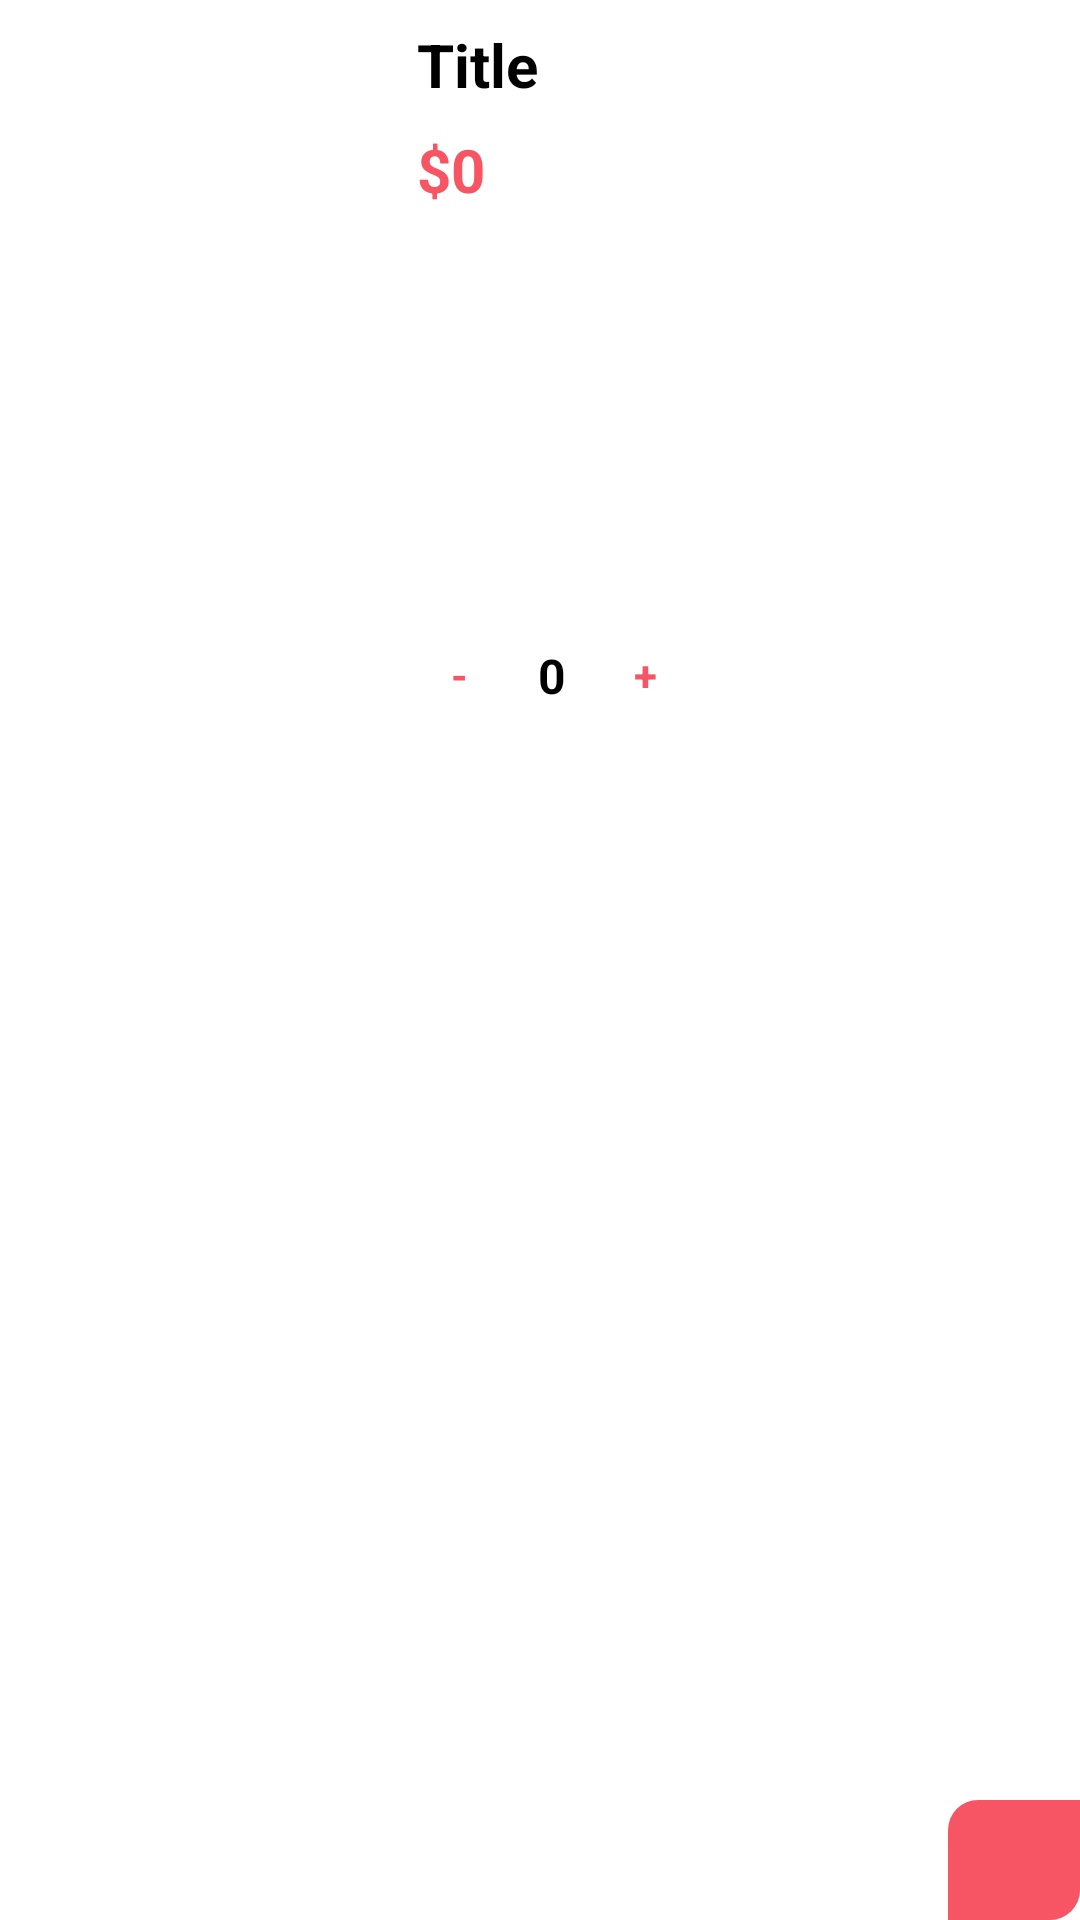

This screen was rendered from an Android layout file. Write that file and the resources it references.
<!-- AndroidManifest.xml: application theme Theme.FoodApp -->
<!-- res/layout/viewholder_cart.xml -->
<?xml version="1.0" encoding="utf-8"?>
<androidx.constraintlayout.widget.ConstraintLayout xmlns:android="http://schemas.android.com/apk/res/android"
    xmlns:app="http://schemas.android.com/apk/res-auto"
    xmlns:tools="http://schemas.android.com/tools"
    android:layout_width="match_parent"
    android:layout_marginTop="8dp"
    android:layout_marginStart="4dp"
    android:layout_marginBottom="8dp"
    android:layout_height="110dp"
    android:background="?attr/colorSurface"
    android:layout_marginEnd="4dp">


    <ImageView
        android:id="@+id/pic"
        android:layout_width="123dp"
        android:layout_height="96dp"
        android:layout_marginTop="8dp"

        app:layout_constraintBottom_toBottomOf="parent"
        app:layout_constraintStart_toStartOf="parent"
        app:layout_constraintTop_toTopOf="parent"
        tools:srcCompat="@tools:sample/avatars" />

    <TextView
        android:id="@+id/titleTxt"
        android:layout_width="wrap_content"
        android:layout_height="wrap_content"
        android:layout_marginStart="16dp"
        android:layout_marginTop="8dp"
        android:textStyle="bold"
        android:text="Title"
        android:textColor="?attr/colorOnSurface"
        android:textSize="20sp"
        app:layout_constraintStart_toEndOf="@+id/pic"
        app:layout_constraintTop_toTopOf="parent" />

    <TextView
        android:id="@+id/feeEachItem"
        android:layout_width="wrap_content"
        android:layout_height="wrap_content"
        android:layout_marginTop="8dp"
        android:text="$0"
        android:textColor="@color/red"
        android:textSize="20sp"
        android:textStyle="bold"
        app:layout_constraintStart_toStartOf="@+id/titleTxt"
        app:layout_constraintTop_toBottomOf="@+id/titleTxt" />

    <androidx.constraintlayout.widget.ConstraintLayout
        android:id="@+id/constraintLayout"
        android:layout_width="90dp"
        android:layout_height="wrap_content"
        android:layout_marginTop="8dp"
        android:background="@drawable/red_bg_stroke"
        app:layout_constraintBottom_toBottomOf="@+id/pic"
        app:layout_constraintStart_toStartOf="@+id/feeEachItem"
        app:layout_constraintTop_toBottomOf="@+id/feeEachItem">

        <TextView
            android:id="@+id/minusCartBtn"
            android:layout_width="28dp"
            android:layout_height="28dp"
            android:gravity="center"
            android:text="-"
            android:textColor="@color/red"
            android:textStyle="bold"
            app:layout_constraintBottom_toBottomOf="parent"
            app:layout_constraintStart_toStartOf="parent"
            app:layout_constraintTop_toTopOf="parent" />

        <TextView
            android:id="@+id/plusCartBtn"
            android:layout_width="28dp"
            android:layout_height="28dp"
            android:gravity="center"
            android:text="+"
            android:textColor="@color/red"
            android:textStyle="bold"
            app:layout_constraintBottom_toBottomOf="parent"
            app:layout_constraintEnd_toEndOf="parent"
            app:layout_constraintTop_toTopOf="parent" />

        <TextView
            android:id="@+id/numberItemTxt"
            android:layout_width="wrap_content"
            android:layout_height="wrap_content"
            android:gravity="center"
            android:text="0"
            android:textColor="?attr/colorOnSurface"
            android:textSize="16sp"
            android:textStyle="bold"
            app:layout_constraintBottom_toBottomOf="parent"
            app:layout_constraintEnd_toStartOf="@+id/plusCartBtn"
            app:layout_constraintStart_toEndOf="@+id/minusCartBtn"
            app:layout_constraintTop_toTopOf="parent" />

    </androidx.constraintlayout.widget.ConstraintLayout>

    <androidx.constraintlayout.widget.ConstraintLayout
        android:id="@+id/trashBtn"
        android:layout_width="44dp"
        android:layout_height="40dp"
        android:background="@drawable/red_bg"
        app:layout_constraintBottom_toBottomOf="parent"
        app:layout_constraintEnd_toEndOf="parent">

        <ImageView

            android:layout_width="wrap_content"
            android:layout_height="wrap_content"
            app:layout_constraintBottom_toBottomOf="parent"
            app:layout_constraintEnd_toEndOf="parent"
            app:layout_constraintStart_toStartOf="parent"
            app:layout_constraintTop_toTopOf="parent"
            app:srcCompat="@drawable/trash" />
    </androidx.constraintlayout.widget.ConstraintLayout>

</androidx.constraintlayout.widget.ConstraintLayout>
<!-- resources referenced by this layout -->
<resources>
  <color name="red">#F75564</color>
  <!-- drawable red_bg (drawable) -->
  <?xml version="1.0" encoding="utf-8"?>
  <selector xmlns:android="http://schemas.android.com/apk/res/android">
      <item>
          <shape android:shape="rectangle">
              <corners android:topLeftRadius="10dp" android:bottomRightRadius="10dp">
  
              </corners>
              <solid android:color="@color/red" />
          </shape>
      </item>
  </selector>
  <style name="Theme.FoodApp" parent="Base.Theme.FoodApp" />
  <style name="Base.Theme.FoodApp" parent="Theme.Material3.DayNight.NoActionBar">
          
          <item name="colorPrimary">@color/yellow</item>
          <item name="colorOnPrimary">@color/yellow2</item>
          <item name="colorSurface">@color/white</item>
          <item name="colorOnBackground">@color/black</item>
          <item name="colorOnSurface">@color/black</item>
      </style>
  <color name="yellow">#FFDFDA</color>
  <color name="yellow2">#EFEAC7</color>
  <color name="white">#FFFFFFFF</color>
  <color name="black">#FF000000</color>
</resources>
